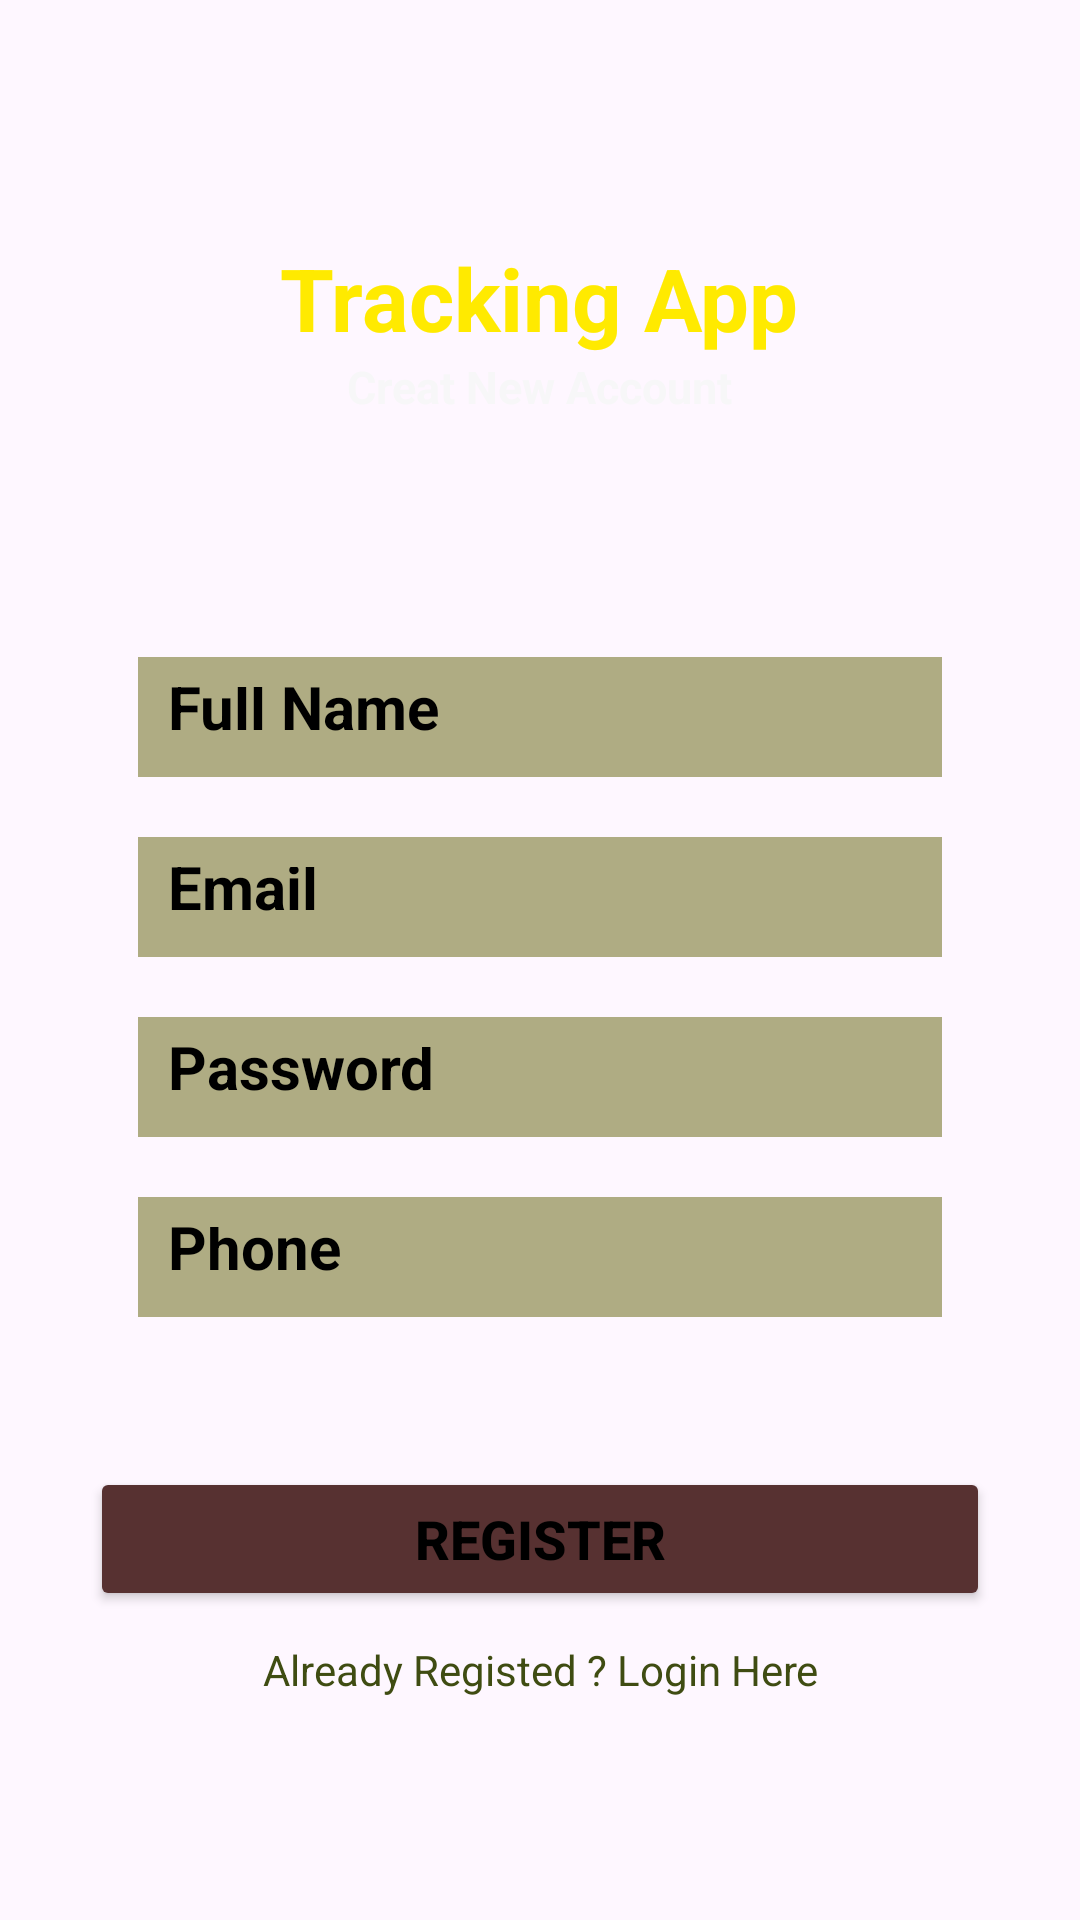

Produce the Android XML layout that renders to this screen, including the resource entries it uses.
<!-- AndroidManifest.xml: application theme Theme.Vahical_app -->
<!-- res/layout/activity_register.xml -->
<?xml version="1.0" encoding="utf-8"?>
<RelativeLayout xmlns:android="http://schemas.android.com/apk/res/android"
    xmlns:app="http://schemas.android.com/apk/res-auto"
    xmlns:tools="http://schemas.android.com/tools"
    android:layout_width="match_parent"
    android:background="@drawable/dark"
    android:layout_height="match_parent"
    tools:context=".Register">
    <TextView
        android:layout_width="wrap_content"
        android:layout_height="wrap_content"
        android:text="Tracking App"
        android:id="@+id/tp"
        android:textColor="#FFEA00"
        android:textSize="29dp"
        android:textStyle="bold"
        android:gravity="center"
        android:layout_centerHorizontal="true"
        android:layout_marginTop="80dp"/>
    <TextView
        android:id="@+id/creatnewaccount"
        android:layout_width="wrap_content"
        android:layout_height="wrap_content"
        android:layout_below="@+id/tp"
        android:layout_centerHorizontal="true"
        android:layout_marginTop="0dp"
        android:gravity="center"
        android:text="Creat New Account"
        android:textColor="#F7F7F8"
        android:textSize="15dp"
        android:textStyle="bold"
        tools:ignore="TextSizeCheck" />

    <EditText
        android:id="@+id/Fullname"
        android:layout_width="match_parent"
        android:layout_height="40dp"
        android:layout_below="@+id/creatnewaccount"
        android:layout_marginStart="46dp"
        android:layout_marginEnd="46dp"
        android:background="#AFAC83"
        android:hint="Full Name"
        android:inputType="text"
        android:textColor="@color/black"
        android:textSize="20dp"
        android:textColorHint="@color/black"
        android:layout_marginTop="80dp"
        android:textStyle="bold"
        android:ems="10"
        android:padding="10dp"
        tools:ignore="TouchTargetSizeCheck" />
    <EditText
        android:id="@+id/Email"
        android:layout_width="match_parent"
        android:layout_height="40dp"
        android:layout_below="@+id/Fullname"
        android:layout_marginStart="46dp"
        android:layout_marginEnd="46dp"
        android:background="#AFAC83"
        android:hint="Email"
        android:textColorHint="@color/black"
        android:inputType="textEmailAddress"
        android:textColor="@color/black"
        android:textSize="20dp"
        android:ems="10"
        android:padding="10dp"
        android:layout_marginTop="20dp"
        android:textStyle="bold"
        tools:ignore="TouchTargetSizeCheck" />
    <EditText
        android:id="@+id/Password"
        android:layout_width="match_parent"
        android:layout_height="40dp"
        android:layout_below="@+id/Email"
        android:layout_marginStart="46dp"
        android:layout_marginEnd="46dp"
        android:background="#AFAC83"
        android:hint="Password"
        android:textColorHint="@color/black"
        android:inputType="text"
        android:textColor="@color/black"
        android:textSize="20dp"
        android:ems="10"
        android:padding="10dp"
        android:layout_marginTop="20dp"
        android:textStyle="bold"
        tools:ignore="TouchTargetSizeCheck" />
    <EditText
        android:id="@+id/phone"
        android:layout_width="match_parent"
        android:layout_height="40dp"
        android:layout_below="@+id/Password"
        android:layout_marginStart="46dp"
        android:layout_marginEnd="46dp"
        android:background="#AFAC83"
        android:hint="Phone"
        android:textColorHint="@color/black"
        android:inputType="textPhonetic"
        android:textColor="@color/black"
        android:textSize="20dp"
        android:ems="10"
        android:padding="10dp"
        android:layout_marginTop="20dp"
        android:textStyle="bold"
        tools:ignore="TouchTargetSizeCheck" />
    <Button
        android:layout_width="match_parent"
        android:layout_height="wrap_content"
        android:layout_marginTop="50dp"
        android:layout_marginEnd="30dp"
        android:layout_marginStart="30dp"
        android:layout_below="@+id/phone"
        android:text="Register"
        android:textSize="18dp"
        android:textColor="@color/black"
        android:backgroundTint="#573131"
        android:textStyle="bold"
        android:textAllCaps="true"
        android:id="@+id/RegisterBtn"/>
    <TextView
        android:layout_width="wrap_content"
        android:layout_height="wrap_content"
        android:layout_below="@+id/RegisterBtn"
        android:text="Already Registed ? Login Here"
        android:gravity="center"
        android:layout_centerHorizontal="true"
        android:textColor="#3F4C12"
        android:layout_marginTop="10dp"
        android:id="@+id/creatText"/>


    <ProgressBar
        android:id="@+id/ProgressBar"
        android:layout_width="50dp"
        android:layout_height="50dp"
        android:layout_below="@+id/creatText"
        android:layout_centerHorizontal="true"
        android:layout_marginTop="90dp"
        android:visibility="invisible" />


</RelativeLayout>
<!-- resources referenced by this layout -->
<resources>
  <style name="Theme.Vahical_app" parent="Base.Theme.Vahical_app" />
  <style name="Base.Theme.Vahical_app" parent="Theme.Material3.DayNight.NoActionBar">
          
          
      </style>
  <!-- not gathered from this repository: default colours our renderer supplied (Android Studio template values) -->
  <color name="black">#FF000000</color>
</resources>
